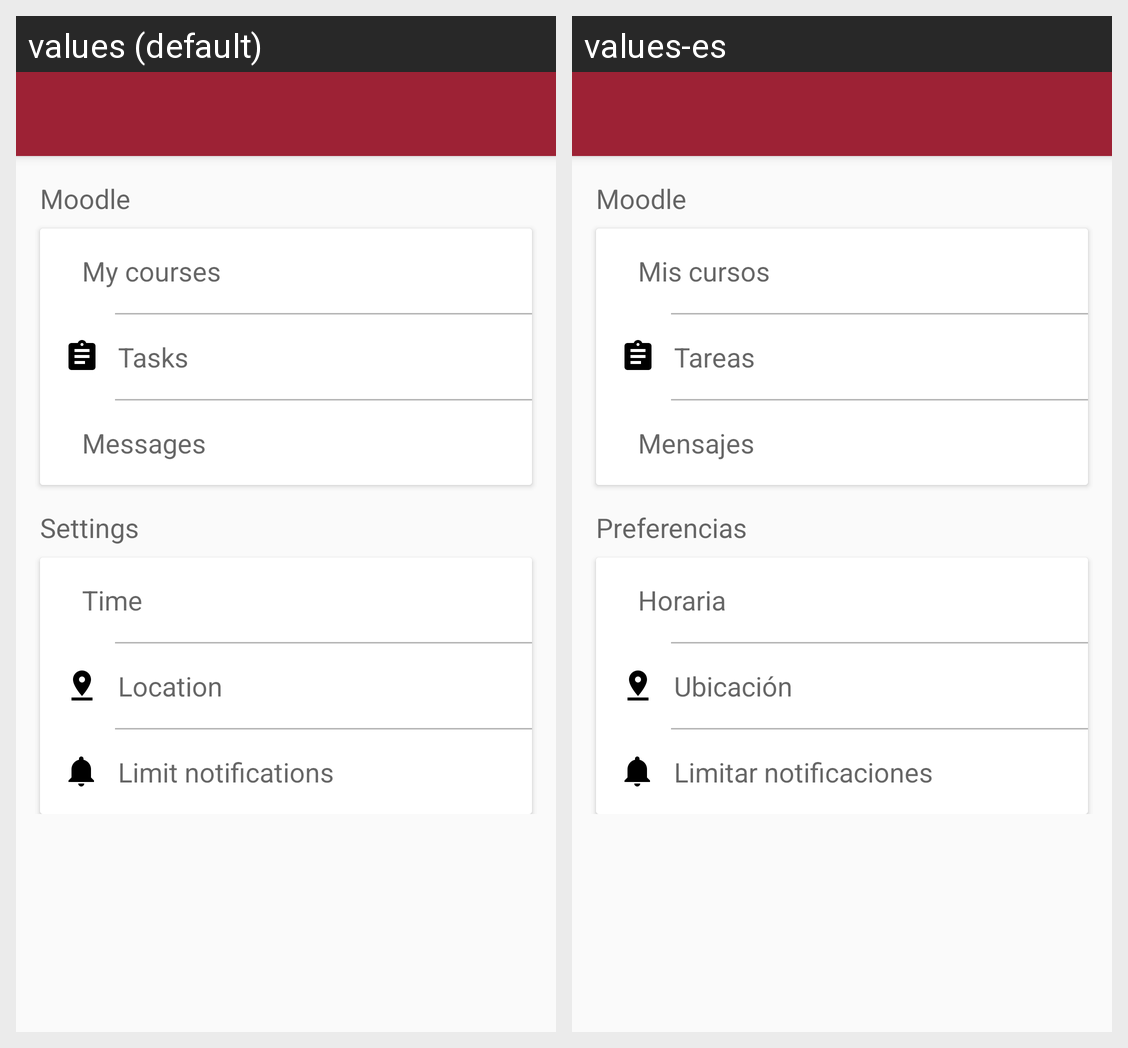

This grid shows one Android layout under two languages. Give, for every string resource on the screen, its name, the default text and each shown locale's text.
Android screen res/layout/activity_main_backup.xml rendered under 2 locales, left to right: values (default), values-es. Device: Nexus 5 (rendered at 1080×1920; each locale shown at half size, 540×960, under a caption strip naming it); theme AppTheme.
Strings drawn on this screen, with the default value and each locale's value (text and hints the layout hard-codes, and strings that could not be matched under every locale, appear in the picture but are not listed):

moodle
  values: Moodle
  values-es: Moodle  [not translated; the default value is used]

my_courses
  values: My courses
  values-es: Mis cursos

tasks
  values: Tasks
  values-es: Tareas

messages
  values: Messages
  values-es: Mensajes

action_settings
  values: Settings
  values-es: Preferencias

time_restriction
  values: Time
  values-es: Horaria

location_restriction
  values: Location
  values-es: Ubicación

limit_notifications
  values: Limit notifications
  values-es: Limitar notificaciones
